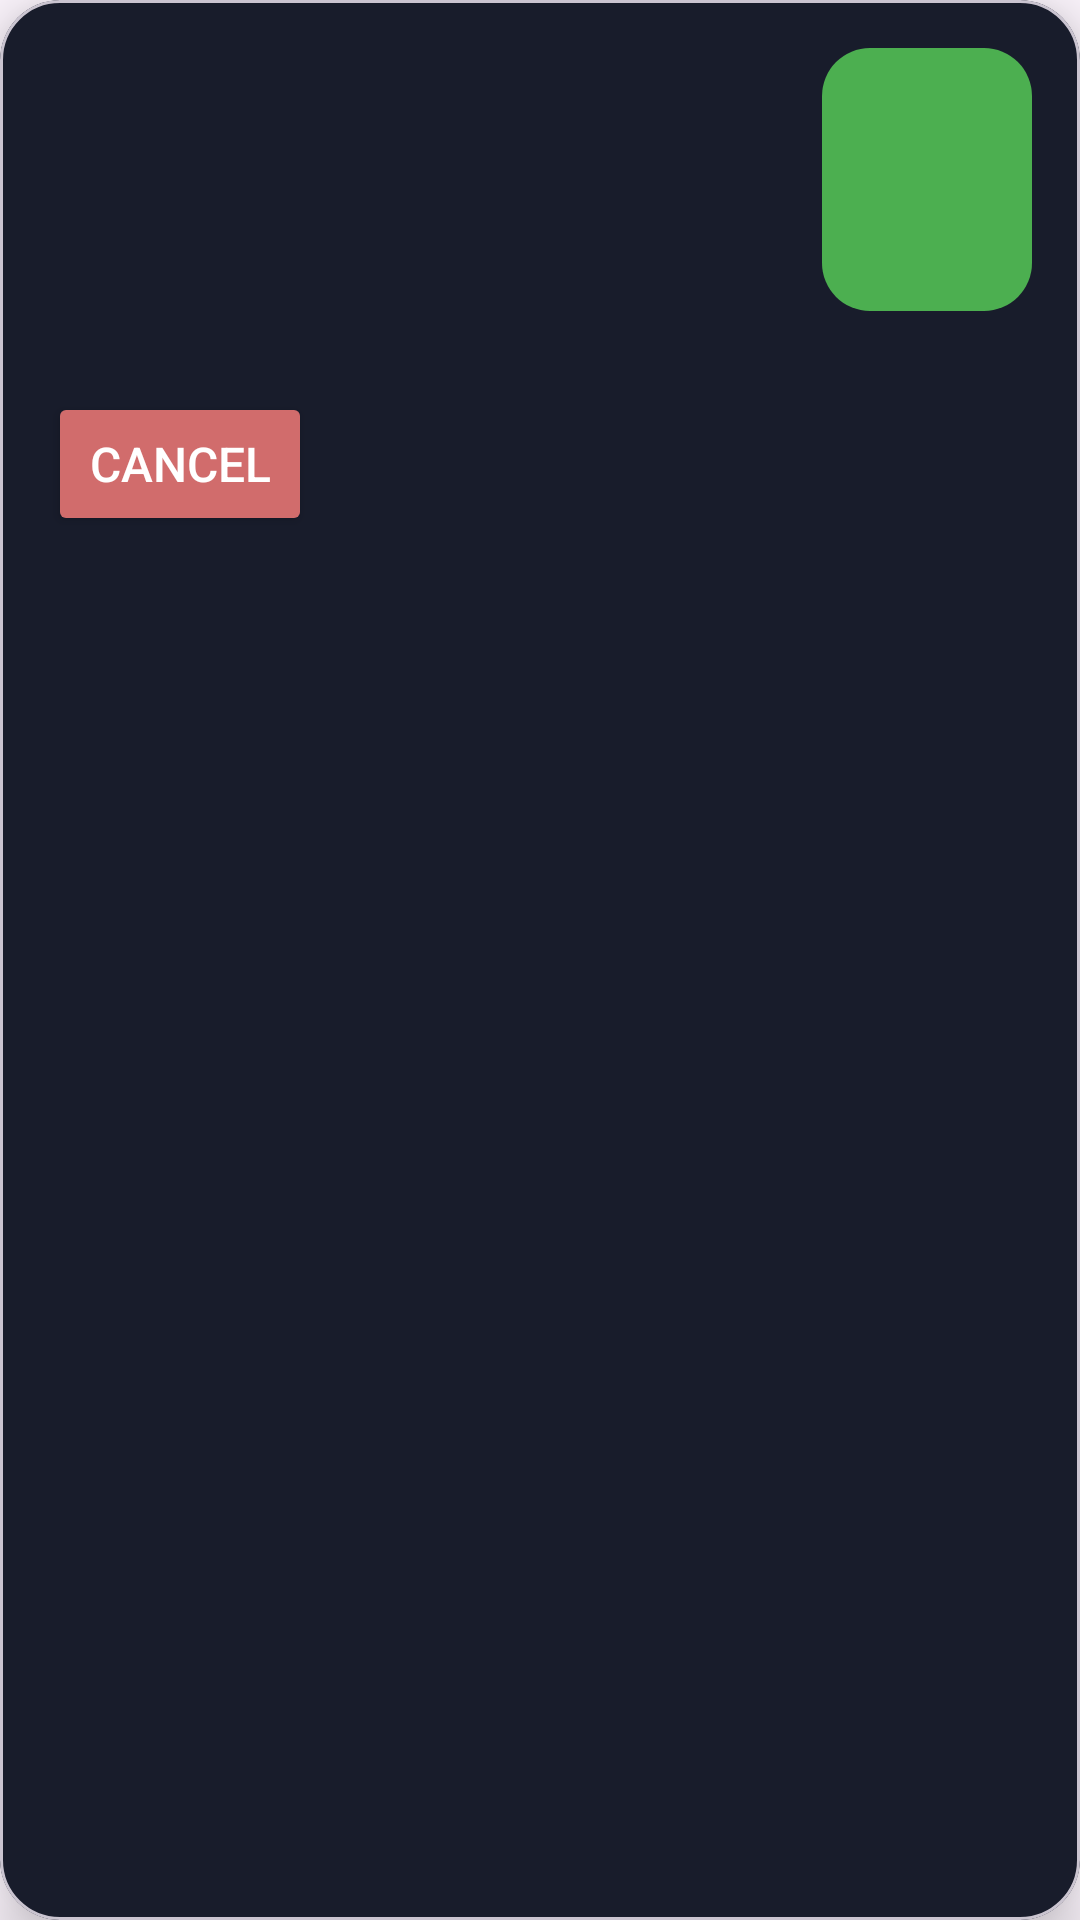

This screen was rendered from an Android layout file. Write that file and the resources it references.
<!-- AndroidManifest.xml: application theme Theme.MediLink -->
<!-- res/layout/doctorappointmentlist.xml -->
<?xml version="1.0" encoding="utf-8"?>
<com.google.android.material.card.MaterialCardView
    xmlns:android="http://schemas.android.com/apk/res/android"
    xmlns:app="http://schemas.android.com/apk/res-auto"
    android:layout_width="match_parent"
    android:layout_height="wrap_content"
    android:layout_margin="12dp"
    app:cardCornerRadius="20dp"
    app:cardElevation="12dp"
    android:backgroundTint="@color/GridCard">

    <androidx.constraintlayout.widget.ConstraintLayout
        android:layout_width="match_parent"
        android:layout_height="wrap_content"
        android:padding="16dp">

        <TextView
            android:id="@+id/tvName"
            android:layout_width="0dp"
            android:layout_height="wrap_content"
            android:textColor="@color/white"
            android:textSize="18sp"
            android:textStyle="bold"
            android:ellipsize="end"
            android:maxLines="2"
            android:layout_marginStart="12dp"
            app:layout_constraintTop_toTopOf="parent"
            app:layout_constraintLeft_toLeftOf="parent"
            app:layout_constraintRight_toLeftOf="@id/dateBlock"
            />

        <TextView
            android:id="@+id/tvBookedSlot"
            android:layout_width="0dp"
            android:layout_height="wrap_content"
            android:textColor="@color/white"
            android:textSize="14sp"
            android:ellipsize="end"
            android:maxLines="1"
            android:layout_marginStart="12dp"
            app:layout_constraintTop_toBottomOf="@id/tvName"
            app:layout_constraintLeft_toLeftOf="parent"
            app:layout_constraintRight_toLeftOf="@id/dateBlock"
            />

        <TextView
            android:id="@+id/tvGender"
            android:layout_width="0dp"
            android:layout_height="wrap_content"
            android:textColor="@color/white"
            android:textSize="16sp"
            android:layout_marginTop="8dp"
            app:layout_constraintTop_toBottomOf="@id/tvBookedSlot"
            app:layout_constraintStart_toStartOf="@id/tvName"
            app:layout_constraintEnd_toEndOf="parent"/>

        <TextView
            android:id="@+id/tvAge"
            android:layout_width="wrap_content"
            android:layout_height="wrap_content"
            android:textColor="@color/white"
            android:textSize="16sp"
            android:layout_marginTop="8dp"
            app:layout_constraintTop_toBottomOf="@id/tvBookedSlot"
            app:layout_constraintEnd_toEndOf="parent"/>

        <TextView
            android:id="@+id/tvPhoneNo"
            android:layout_width="0dp"
            android:layout_height="wrap_content"
            android:textColor="@color/white"
            android:textSize="16sp"
            android:layout_marginTop="8dp"
            app:layout_constraintTop_toBottomOf="@id/tvGender"
            app:layout_constraintStart_toStartOf="@id/tvName"
            app:layout_constraintEnd_toEndOf="parent"/>

        <LinearLayout
            android:id="@+id/dateBlock"
            android:orientation="vertical"
            android:gravity="center"
            android:layout_width="70dp"
            android:layout_height="wrap_content"
            android:background="@drawable/bg_chat_send"
            android:padding="10dp"
            app:layout_constraintTop_toTopOf="@id/tvName"
            app:layout_constraintEnd_toEndOf="parent">

            <TextView
                android:id="@+id/tvDay"
                android:layout_width="wrap_content"
                android:layout_height="wrap_content"
                android:textColor="@color/white"
                android:textSize="16sp"
                android:textStyle="bold"/>

            <TextView
                android:id="@+id/tvDate"
                android:layout_width="wrap_content"
                android:layout_height="wrap_content"
                android:textColor="@color/white"
                android:textSize="20sp"
                android:textStyle="bold"/>

            <TextView
                android:id="@+id/tvMonth"
                android:layout_width="wrap_content"
                android:layout_height="wrap_content"
                android:textColor="@color/white"
                android:textSize="14sp"/>
        </LinearLayout>

        <LinearLayout
            android:id="@+id/actionButtonsLayout"
            android:layout_width="0dp"
            android:layout_height="wrap_content"
            android:orientation="horizontal"
            android:gravity="center_vertical"
            android:layout_marginTop="12dp"
            app:layout_constraintTop_toBottomOf="@id/tvPhoneNo"
            app:layout_constraintStart_toStartOf="parent"
            app:layout_constraintEnd_toEndOf="parent">

            <Button
                android:id="@+id/btnCancel"
                android:layout_width="wrap_content"
                android:layout_height="wrap_content"
                android:text="@string/cancel"
                android:textColor="@color/white"
                android:backgroundTint="@color/Red"
                android:textSize="16sp"/>

            <ImageView
                android:id="@+id/ivChat"
                android:layout_width="28dp"
                android:layout_height="28dp"
                android:layout_marginStart="16dp"
                android:src="@drawable/chat"
                app:tint="@color/white"/>

        </LinearLayout>

    </androidx.constraintlayout.widget.ConstraintLayout>
</com.google.android.material.card.MaterialCardView>
<!-- resources referenced by this layout -->
<resources>
  <color name="GridCard">#181C2B</color>
  <color name="Red">#D16C6C</color>
  <color name="white">#FFFFFFFF</color>
  <!-- drawable bg_chat_send (drawable) -->
  <shape xmlns:android="http://schemas.android.com/apk/res/android" android:shape="rectangle">
      <solid android:color="#4CAF50"/> 
      <corners android:radius="16dp"/>
  </shape>
  <string name="cancel">Cancel</string>
  <style name="Theme.MediLink" parent="Base.Theme.MediLink" />
  <style name="Base.Theme.MediLink" parent="Theme.Material3.DayNight.NoActionBar">
          
          
      </style>
</resources>
